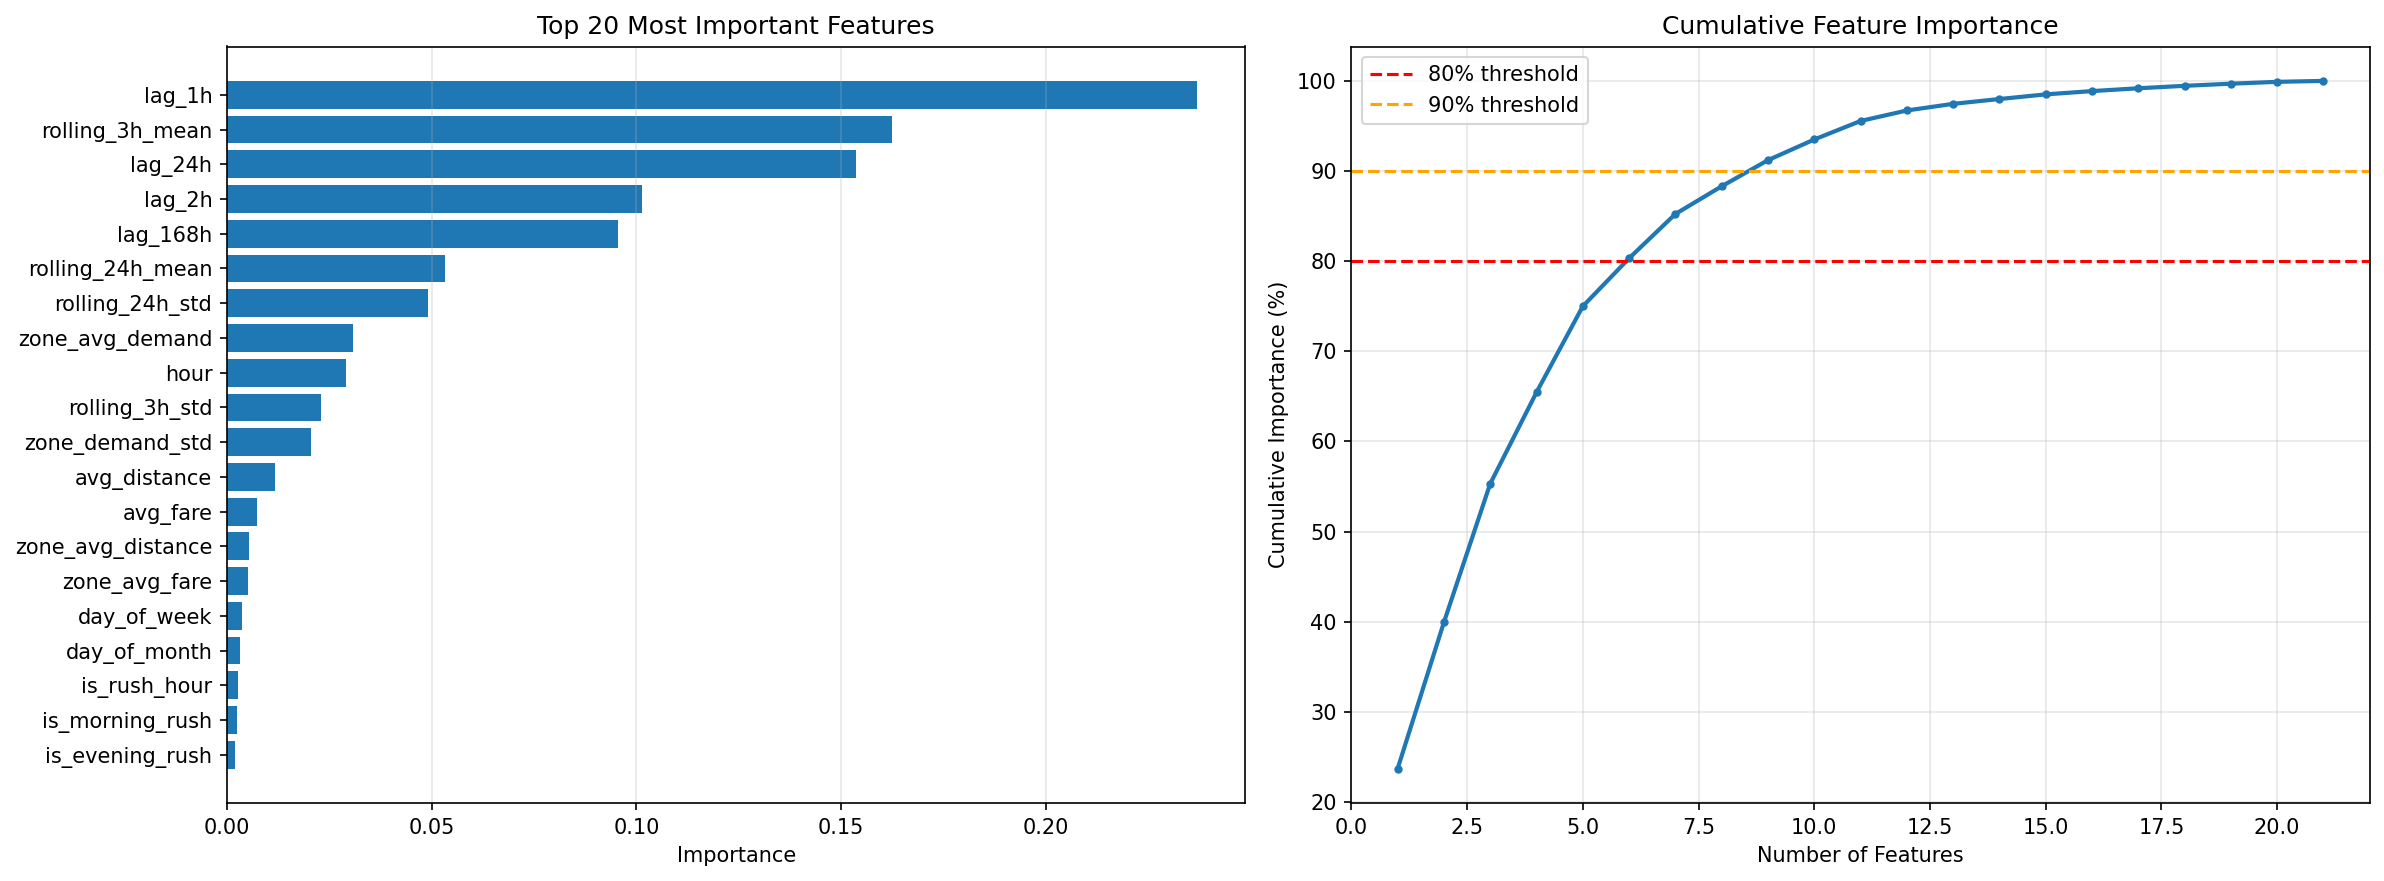

The file beside this chart, header and first rows:
feature, importance, importance_pct
lag_1h, 0.2369, 23.69
rolling_3h_mean, 0.1625, 16.25
lag_24h, 0.1537, 15.37
lag_2h, 0.1014, 10.14
lag_168h, 0.09545, 9.545
rolling_24h_mean, 0.05328, 5.328
rolling_24h_std, 0.04914, 4.914
zone_avg_demand, 0.03072, 3.072
hour, 0.02899, 2.899
rolling_3h_std, 0.02294, 2.294
zone_demand_std, 0.02053, 2.053
avg_distance, 0.01167, 1.167
avg_fare, 0.007358, 0.7358
zone_avg_distance, 0.005345, 0.5345
zone_avg_fare, 0.005155, 0.5155
day_of_week, 0.003652, 0.3652
day_of_month, 0.003134, 0.3134
is_rush_hour, 0.002715, 0.2715
is_morning_rush, 0.002344, 0.2344
is_evening_rush, 0.002077, 0.2077
is_weekend, 0.001048, 0.1048
